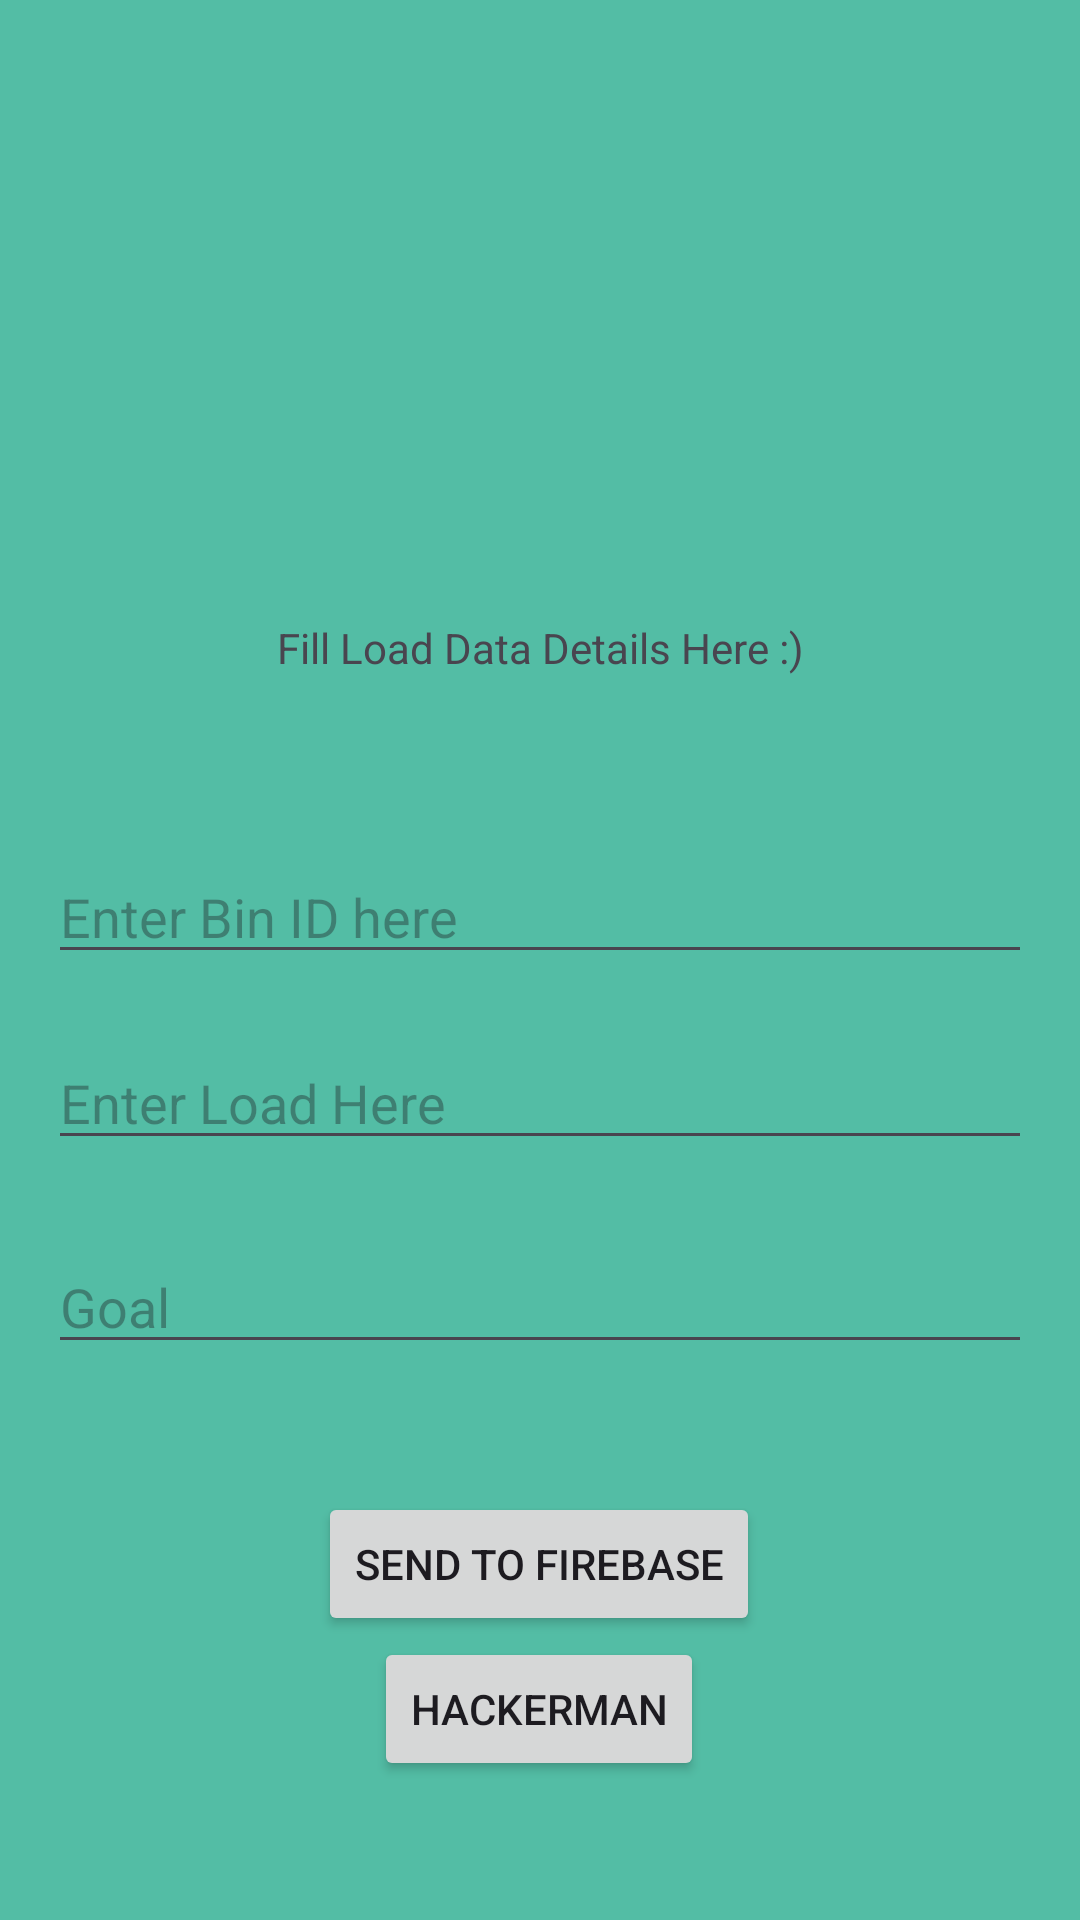

The Android layout XML behind this screen, and the referenced resources:
<!-- AndroidManifest.xml: application theme Theme.Loadss -->
<!-- res/layout/activity_main.xml -->
<?xml version="1.0" encoding="utf-8"?>
<androidx.constraintlayout.widget.ConstraintLayout xmlns:android="http://schemas.android.com/apk/res/android"
    xmlns:app="http://schemas.android.com/apk/res-auto"
    xmlns:tools="http://schemas.android.com/tools"
    android:id="@+id/main"
    android:layout_width="match_parent"
    android:layout_height="match_parent"
    android:background="#53BDA5"
    tools:context=".MainActivity">

    <TextView
        android:id="@+id/intro"
        android:layout_width="wrap_content"
        android:layout_height="wrap_content"
        android:text="Fill Load Data Details Here :)"
        app:layout_constraintBottom_toBottomOf="parent"
        app:layout_constraintEnd_toEndOf="parent"
        app:layout_constraintStart_toStartOf="parent"
        app:layout_constraintTop_toTopOf="parent"
        app:layout_constraintVertical_bias="0.332"
        tools:ignore="HardcodedText" />

    <EditText
        android:id="@+id/load"
        android:layout_width="match_parent"
        android:layout_height="wrap_content"
        android:layout_margin="16dp"
        android:hint="Enter Load Here"
        app:layout_constraintBottom_toBottomOf="parent"
        app:layout_constraintEnd_toEndOf="parent"
        app:layout_constraintHorizontal_bias="0.156"
        app:layout_constraintStart_toStartOf="parent"
        app:layout_constraintTop_toTopOf="parent"
        app:layout_constraintVertical_bias="0.581" />

    <EditText
        android:id="@+id/binID"
        android:layout_width="match_parent"
        android:layout_height="wrap_content"
        android:layout_below="@id/load"
        android:layout_margin="16dp"
        android:hint="Enter Bin ID here"
        app:layout_constraintBottom_toBottomOf="parent"
        app:layout_constraintEnd_toEndOf="parent"
        app:layout_constraintHorizontal_bias="0.156"
        app:layout_constraintStart_toStartOf="parent"
        app:layout_constraintTop_toTopOf="parent"
        app:layout_constraintVertical_bias="0.472" />

    <EditText
        android:id="@+id/goal"
        android:layout_width="match_parent"
        android:layout_height="wrap_content"
        android:layout_below="@id/binID"
        android:layout_margin="16dp"
        android:hint="Goal"
        app:layout_constraintBottom_toBottomOf="parent"
        app:layout_constraintEnd_toEndOf="parent"
        app:layout_constraintHorizontal_bias="0.218"
        app:layout_constraintStart_toStartOf="parent"
        app:layout_constraintTop_toTopOf="parent"
        app:layout_constraintVertical_bias="0.701" />

    <Button
        android:id="@+id/pushToFirebase"
        android:layout_width="wrap_content"
        android:layout_height="wrap_content"
        android:layout_below="@id/goal"
        android:layout_centerHorizontal="true"
        android:text="Send To Firebase"
        app:layout_constraintBottom_toBottomOf="parent"
        app:layout_constraintEnd_toEndOf="parent"
        app:layout_constraintHorizontal_bias="0.498"
        app:layout_constraintStart_toStartOf="parent"
        app:layout_constraintTop_toTopOf="parent"
        app:layout_constraintVertical_bias="0.84" />


    












    <Button
        android:id="@+id/toSide"
        android:layout_width="wrap_content"
        android:layout_height="wrap_content"
        android:layout_below="@id/pushToFirebase"
        android:layout_centerHorizontal="true"
        android:text="hackerman"
        app:layout_constraintBottom_toBottomOf="parent"
        app:layout_constraintEnd_toEndOf="parent"
        app:layout_constraintHorizontal_bias="0.498"
        app:layout_constraintStart_toStartOf="parent"
        app:layout_constraintTop_toTopOf="parent"
        app:layout_constraintVertical_bias="0.922" />

    <androidx.constraintlayout.widget.Guideline
        android:id="@+id/guideline"
        android:layout_width="wrap_content"
        android:layout_height="wrap_content"
        android:orientation="vertical"
        app:layout_constraintGuide_begin="20dp" />

    <androidx.constraintlayout.widget.Guideline
        android:id="@+id/guideline2"
        android:layout_width="wrap_content"
        android:layout_height="wrap_content"
        android:orientation="vertical"
        app:layout_constraintGuide_begin="20dp" />

    <androidx.constraintlayout.widget.Guideline
        android:id="@+id/guideline3"
        android:layout_width="wrap_content"
        android:layout_height="wrap_content"
        android:orientation="vertical"
        app:layout_constraintGuide_begin="20dp" />



</androidx.constraintlayout.widget.ConstraintLayout>
<!-- resources referenced by this layout -->
<resources>
  <style name="Theme.Loadss" parent="Base.Theme.Loadss" />
  <style name="Base.Theme.Loadss" parent="Theme.Material3.DayNight.NoActionBar">
          
          
      </style>
</resources>
